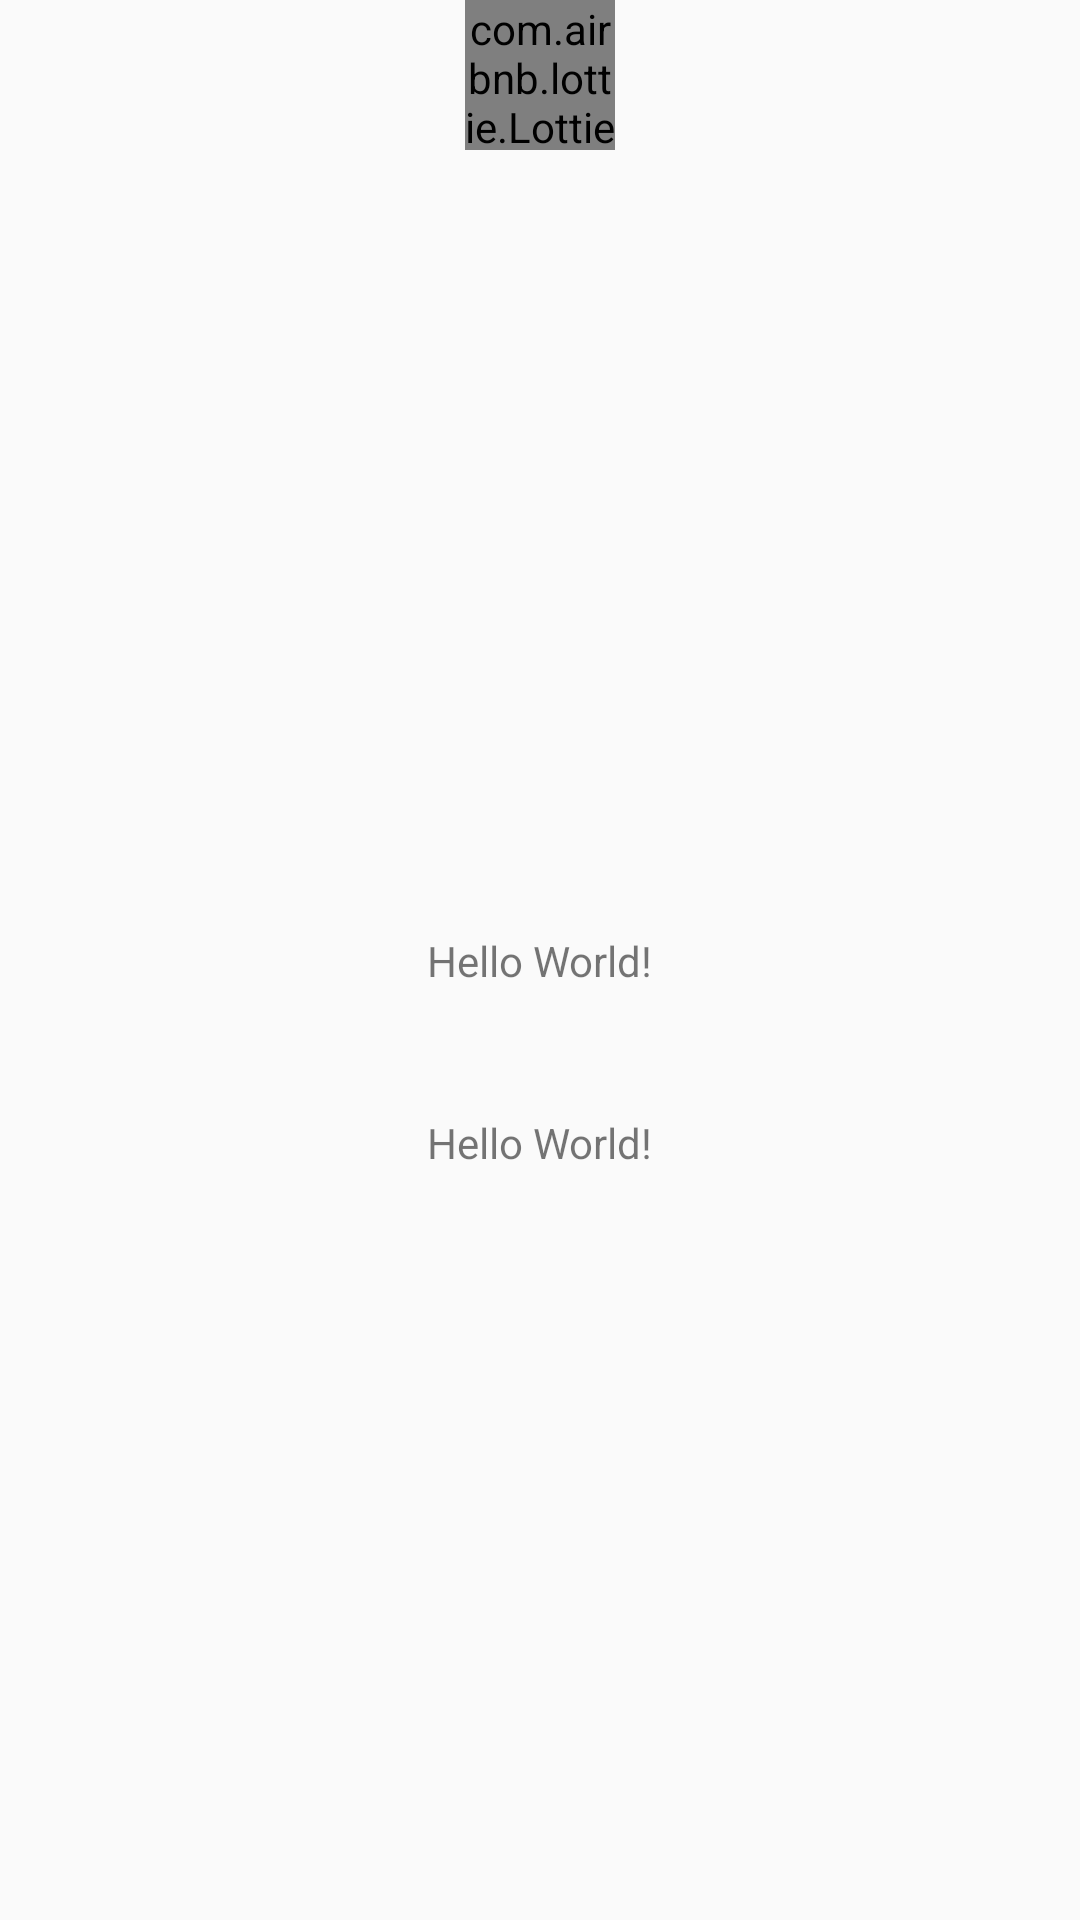

The Android layout XML behind this screen, and the referenced resources:
<!-- AndroidManifest.xml: application theme AppTheme -->
<!-- res/layout/activity_main.xml -->
<?xml version="1.0" encoding="utf-8"?>
<androidx.constraintlayout.widget.ConstraintLayout xmlns:android="http://schemas.android.com/apk/res/android"
    xmlns:app="http://schemas.android.com/apk/res-auto"
    xmlns:tools="http://schemas.android.com/tools"
    android:layout_width="match_parent"
    android:layout_height="match_parent"
    tools:context=".MainActivity">

    <TextView
        android:layout_width="wrap_content"
        android:layout_height="wrap_content"
        android:text="Hello World!"
        android:id="@+id/textReaction"
        app:layout_constraintBottom_toBottomOf="parent"
        app:layout_constraintLeft_toLeftOf="parent"
        app:layout_constraintRight_toRightOf="parent"
        app:layout_constraintTop_toTopOf="parent" />

    <TextView
        android:id="@+id/text2"
        android:layout_width="wrap_content"
        android:layout_height="wrap_content"
        android:text="Hello World!"
        app:layout_constraintBottom_toBottomOf="parent"
        app:layout_constraintEnd_toEndOf="parent"
        app:layout_constraintLeft_toLeftOf="parent"
        app:layout_constraintRight_toRightOf="parent"
        app:layout_constraintStart_toStartOf="parent"
        app:layout_constraintTop_toTopOf="parent"
        app:layout_constraintVertical_bias="0.598" />

    <ImageView
        android:id="@+id/image"
        android:layout_width="50dp"
        android:layout_height="50dp"
        android:contentDescription="@null"
        app:layout_constraintBottom_toTopOf="@+id/textReaction"
        app:layout_constraintEnd_toEndOf="parent"
        app:layout_constraintStart_toStartOf="parent"
        app:layout_constraintTop_toTopOf="parent" />

    <com.airbnb.lottie.LottieAnimationView
        android:id="@+id/lottie_layer_name"
        android:layout_width="50dp"
        android:layout_height="50dp"
        app:lottie_fileName="Haha.json"
        app:lottie_loop="true"
        app:lottie_autoPlay="true"
        app:layout_constraintEnd_toEndOf="parent"
        app:layout_constraintStart_toStartOf="parent"
        app:layout_constraintTop_toTopOf="parent" />

</androidx.constraintlayout.widget.ConstraintLayout>
<!-- resources referenced by this layout -->
<resources>
  <style name="AppTheme" parent="Theme.AppCompat.Light.DarkActionBar">
          
          <item name="colorPrimary">@color/colorPrimary</item>
          <item name="colorPrimaryDark">@color/colorPrimaryDark</item>
          <item name="colorAccent">@color/colorAccent</item>
      </style>
  <!-- not gathered from this repository: default colours our renderer supplied (Android Studio template values) -->
  <color name="colorPrimary">#FF6200EE</color>
  <color name="colorPrimaryDark">#FF3700B3</color>
  <color name="colorAccent">#FF03DAC5</color>
</resources>
